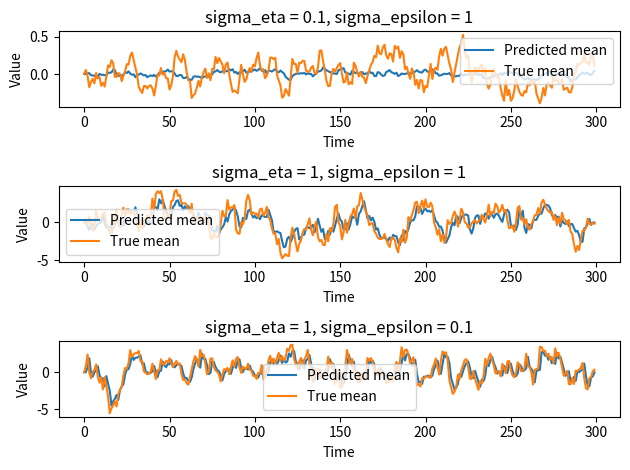
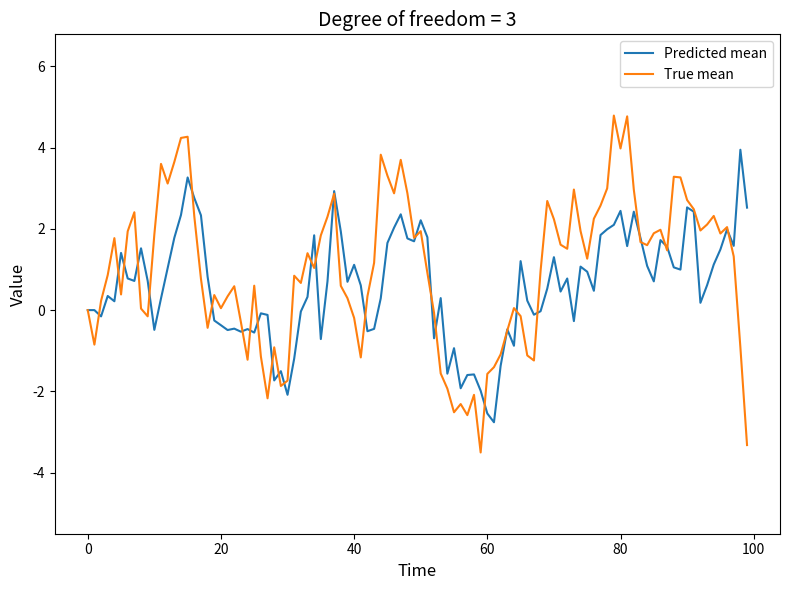
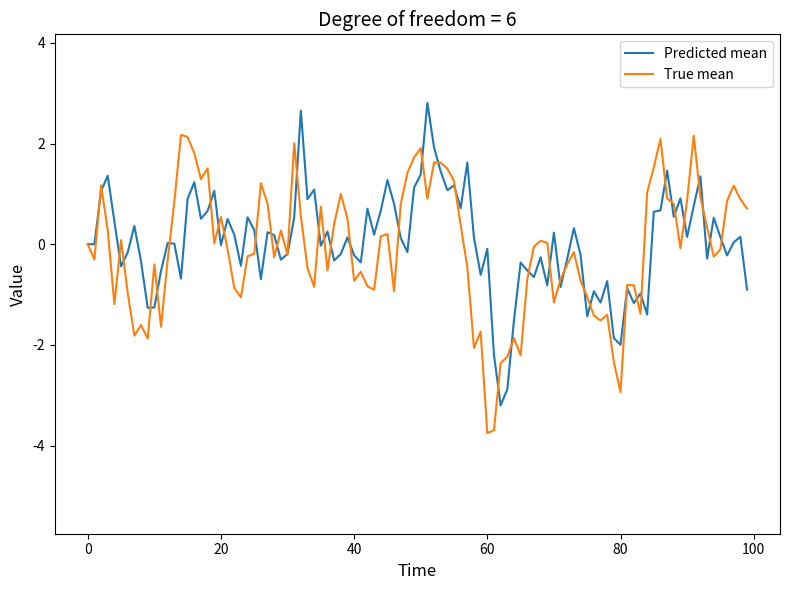
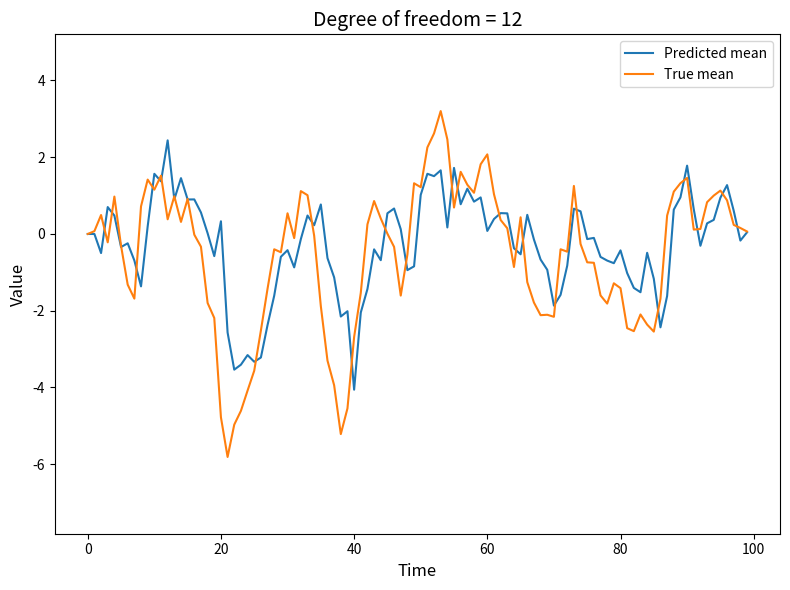
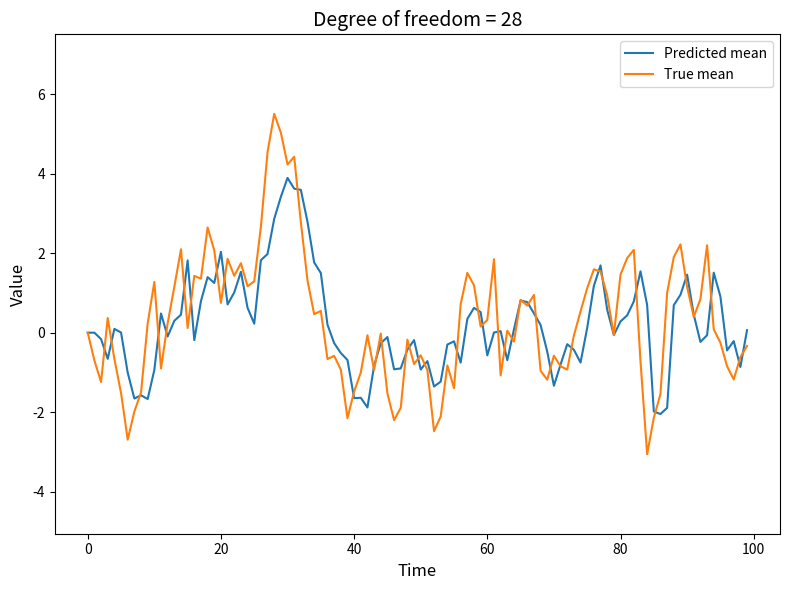
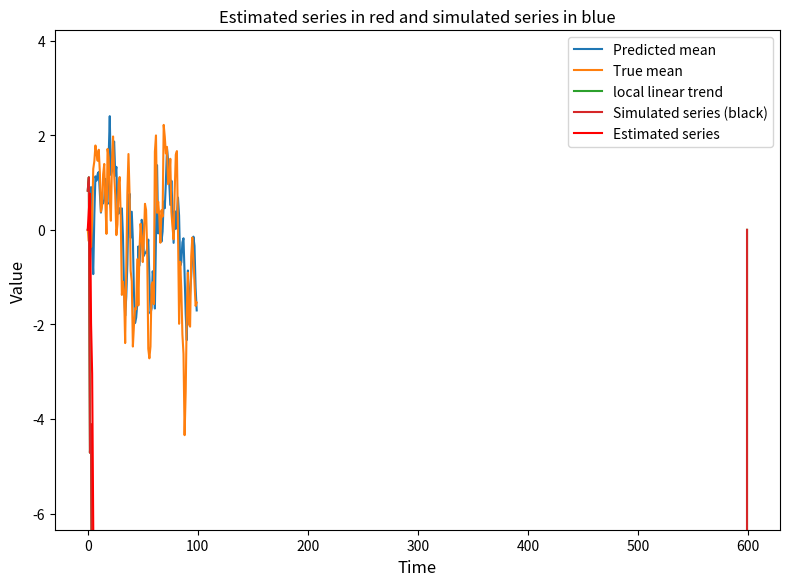

Write Python code to recreate these figures, in order.
# %% [markdown]
# First, let's import the libraries

# %%
import math
import seaborn as sns
import numpy as np
import matplotlib.pyplot as plt
from scipy.stats import norm, t

# %% [markdown]
# Initialize the number of the population, the $\phi$ parameter and the value of $\sigma_{\eta}$ and $\sigma_{\epsilon}$ suggested in the point a

# %%
n = 300
phi = 0.8

# %% [markdown]
# Let's make a loop where we generate the data, define the AR(1) plus noise model $\\$
#         $y_t = \mu_t + \epsilon_t $ $\\$
#         $\mu_{t+1} = \phi\mu_t +\eta_t$ $\\$
# and then we run the Kalman filter for the different pair of values defined in the request
# 

# %%
sigmas = [(0.1, 1), (1, 1), (1, 0.1)]

for i, (sigma_eta, sigma_epsilon) in enumerate(sigmas):
    # generate data
    eta = np.random.normal(0, sigma_eta, n) #generate the eta values 
    epsilon = np.random.normal(0, sigma_epsilon, n) #generate the epsilon values
    mu = np.zeros(n) #create an array for mu value full of 0s
    y = np.zeros(n) #create an array for y value full of 0s
    for t in range(n-1): #iteration of the AR(1) plus noise process
        mu[t+1] = phi * mu[t] + eta[t] 
        y[t+1] = mu[t+1] + epsilon[t+1]
    
    # run Kalman filter
    mu_pred = np.zeros(n)
    P = np.zeros(n)
    v = np.zeros(n)
    K = np.zeros(n)
    F = np.zeros(n)
    llk = np.zeros(n)
    
    P[1] = (sigma_eta**2)*(1-phi**2) 
    llk[1]=0
    
    for t in range(n-1):
        v[t]= y[t] - mu_pred[t]
        F[t] = P[t] + sigma_epsilon**2
        K[t] = (phi * P[t])/F[t]
        P[t+1] = phi**2 * P[t] + sigma_eta**2 -K[t]**2*F[t] 
        mu_pred[t+1] = phi * mu_pred[t] + K[t]*v[t]
        llk[t] = -0.5 *math.log(F[t] + (v[t]**2/F[t]))
    
    llk = sum(llk)
    print(f"The sum of the likelihood with the values of sigmas ({sigma_eta}, {sigma_epsilon}) is {llk:.4f}")
    # plot results
    plt.subplot(len(sigmas), 1, i+1)
    plt.plot(mu_pred, label='Predicted mean')
    plt.plot(mu, label='True mean')
    plt.legend()
    plt.xlabel('Time')
    plt.ylabel('Value')
    plt.title(f'sigma_eta = {sigma_eta}, sigma_epsilon = {sigma_epsilon}')
plt.tight_layout()
plt.show()


# %% [markdown]
# b) Simulate the process in 1 with different distribution for a noise term, e.g. for a Student-t distribution with unite scale and varying values of the degrees of freedom $v = (3, 6, 12, 28, 200)$ and estimate the predicted signal $\mu_{t+1|t}$ using the
# Kalman filter; 
# 

# %% [markdown]
# Let's set the initial conditions

# %%
n = 100
phi_b = 0.8
sigma_xi = 1
sigma_epsilon = 1

# %% [markdown]
# Let's define the vector $v$ of the degree of freedoms and make a for loop for every $v_i$, then implement the model and run the Kalman filter

# %%
v = [3, 6, 12, 28, 200]
for i in v:
    eta = np.random.normal(0, sigma_xi, n)*sigma_xi #in question 1 point b it's not clear the noise what it means
    epsilon = np.random.standard_t(i, size = n)*sigma_epsilon
    mu = np.zeros(n)
    y = np.zeros(n)
    for t in range(n-1):
        mu[t+1] = phi_b * mu[t] + eta[t] 
        y[t+1] = mu[t+1] + epsilon[t+1]
    # run Kalman filter
    mu_pred = np.zeros(n)
    P = np.zeros(n)
    v = np.zeros(n)
    K = np.zeros(n)
    F = np.zeros(n)
    llk = np.zeros(n)
    
    P[1] = (sigma_xi**2)*(1-phi**2)
    llk[1]=0
    
    for t in range(n-1):
        v[t]= y[t] - mu_pred[t]
        F[t] = P[t] + sigma_epsilon**2
        K[t] = (phi * P[t])/F[t]
        P[t+1] = phi**2 * P[t] + sigma_xi**2 -K[t]**2*F[t] 
        mu_pred[t+1] = phi * mu_pred[t] + K[t]*v[t]
        llk[t] = -0.5 *math.log(F[t] + (v[t]**2/F[t]))
    
    llk = sum(llk)
    print(f"The sum of the likelihood with the degree of freedom ({i}) is {llk:.4f}")
    
    fig, ax = plt.subplots(figsize=(8, 6))
    sns.lineplot(x=np.arange(n), y=mu_pred, label='Predicted mean', ax=ax)
    sns.lineplot(x=np.arange(n), y=mu, label='True mean', ax=ax)
    ax.legend()
    ax.set_xlabel('Time', fontsize=12)
    ax.set_ylabel('Value', fontsize=12)
    ax.set_title(f'Degree of freedom = {i}', fontsize=14)
    ax.set_ylim(mu.min() - 2, mu.max() + 2)
    plt.tight_layout()
    plt.show()
plt.tight_layout()
plt.show()


# %% [markdown]
# Estimate the predicted signal $\mu_{t+1|t}$ using the Kalman filter for the LLM.

# %% [markdown]
# #### 2) 
# Simulate a LLT model and estimate the predicted state $\alpha_{t+1|t}$ using the Kalman filter. 
# 
# Recall the LLT model:
# 
# $y_t = \mu_t + \epsilon_t$,  with $\epsilon_t \thicksim N(0, \sigma^2_{\epsilon})$
# 
# $\mu_{t+1} = \beta_t + \mu_t + \eta_t$,   with $\eta_t \thicksim N(0, \sigma_{\eta}^2)$
# 
# $\beta_{t+1} = \beta_t + \xi_t$,     with $\xi_t \thicksim N(0, \sigma_{\xi^2})$
# 
# It's possible to show that the LLT model can be casted in a state space form (Durbin and Koopman 2012, Chapter 3.2).

# %% [markdown]
# Let's define the first variables

# %%
n= 600

sigma_epsilon = 1
epsilon = np.random.normal(0, sigma_epsilon, size = n)

sigma_eta = 1
eta = np.random.normal(0, sigma_eta, size = n)

sigma_xi = 1
xi = np.random.normal(0, sigma_xi , size= n)



# %% [markdown]
# Simulation of the local linear trend

# %%
beta = np.zeros(n)
mu = np.zeros(n)
y = np.zeros(n)

for t in range(n-1):
    beta[t+1] = beta[t] + xi[t]
    mu[t+1] = beta[t] + mu[t] + eta[t]
    y[t] = mu[t] + epsilon[t]


plt.plot(y, label = "local linear trend")
plt.xlabel("Time")
plt.ylabel("Value")
plt.title("Local linear trend")
plt.legend()
plt.show


# %% [markdown]
# State space representation and Kalman filter estimation

# %%
alpha = np.column_stack((mu, beta))
T = np.array([[1, 0], [1, 1]])
Z = np.array([[1, 0]])
H = np.array([[sigma_eta, 0], [0, sigma_xi]])
Q = 1
G = sigma_epsilon
alpha_pred = np.full((2, n), np.nan)
P = np.zeros((2,2))
v = np.zeros(n)
K = np.full((2,n),np.nan)
F = np.full(n, np.nan)



alpha_pred[:, 0] = [0, 0]
P = np.dot(H, H.T)


for t in range(n-1):
    v[t] = y[t]-alpha_pred[0,t]
    F[t] = np.dot(np.dot(Z, P), Z.T) + G**2
    K[:, t] = np.squeeze(np.dot(np.dot(T, P), Z.T)) * (1/F[t])
    P = np.dot(np.dot(T,P),T.T) + np.dot(H,H.T) - np.dot(K[:,t],K[:,t].T)*F[t]
    alpha_pred[:, t+1] = alpha_pred[:,t] + np.dot(K[:,t],v[t])



# %%
plt.plot(y, label="Simulated series (black)")
plt.plot(alpha_pred[0, :], color="red", label="Estimated series")
plt.title("Estimated series in red and simulated series in blue")
plt.legend()
plt.show()


